Run: headless pygame with SDL's dummy video driver; simulated clock (each Clock.tick advances the game by its frame time, no real sleeping); random seed 0; keys injected as events and as key.get_pressed() state; no mouse input.
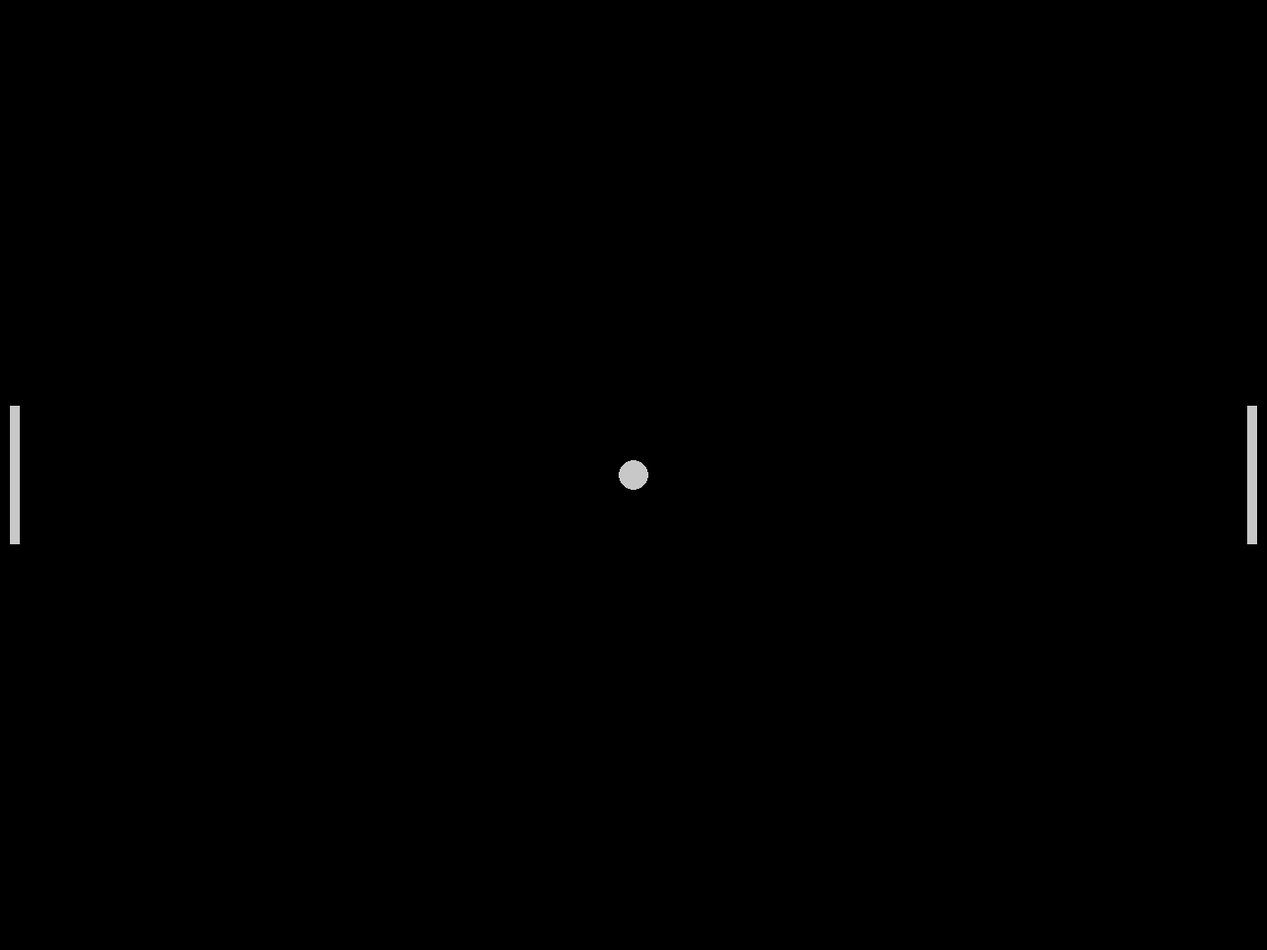
Frame 1 of 4 · flips 1–60 · no input
Frame 2 of 4 · flips 61–180 · tapped SPACE, RETURN · held RIGHT (→), D · screen unchanged from frame 1, image omitted
Frame 3 of 4 · flips 181–300 · held DOWN (↓), S · screen unchanged from frame 2, image omitted
Frame 4 of 4 · flips 301–420 · held LEFT (←), A, UP (↑), W · screen unchanged from frame 3, image omitted

The pygame program that drew these frames:

import pygame, sys

pygame.init()
clock = pygame.time.Clock()

#sets up the main window
screen_width = 1280
screen_height = 960
screen = pygame.display.set_mode((screen_width, screen_height))
pygame.display.set_caption("Pong")

ball = pygame.Rect(screen_width/2 - 15, screen_height/2 - 15,  30, 30)
player = pygame.Rect(screen_width - 20, screen_height/2 - 70, 10, 140)
opponent = pygame.Rect(10, screen_height/2 - 70, 10, 140)

bg_color = pygame.Color('grey12')
light_grey = (200, 200, 200)

while True:
    # Handles input
    for event in pygame.event.get():
        if event.type == pygame.QUIT:
            pygame.quit()
            sys.exit()

    #visuals
    pygame.draw.rect(screen, light_grey, player)
    pygame.draw.rect(screen, light_grey, opponent)
    pygame.draw.ellipse(screen, light_grey, ball)


    #updates the window
    pygame.display.flip()
    clock.tick(60)
